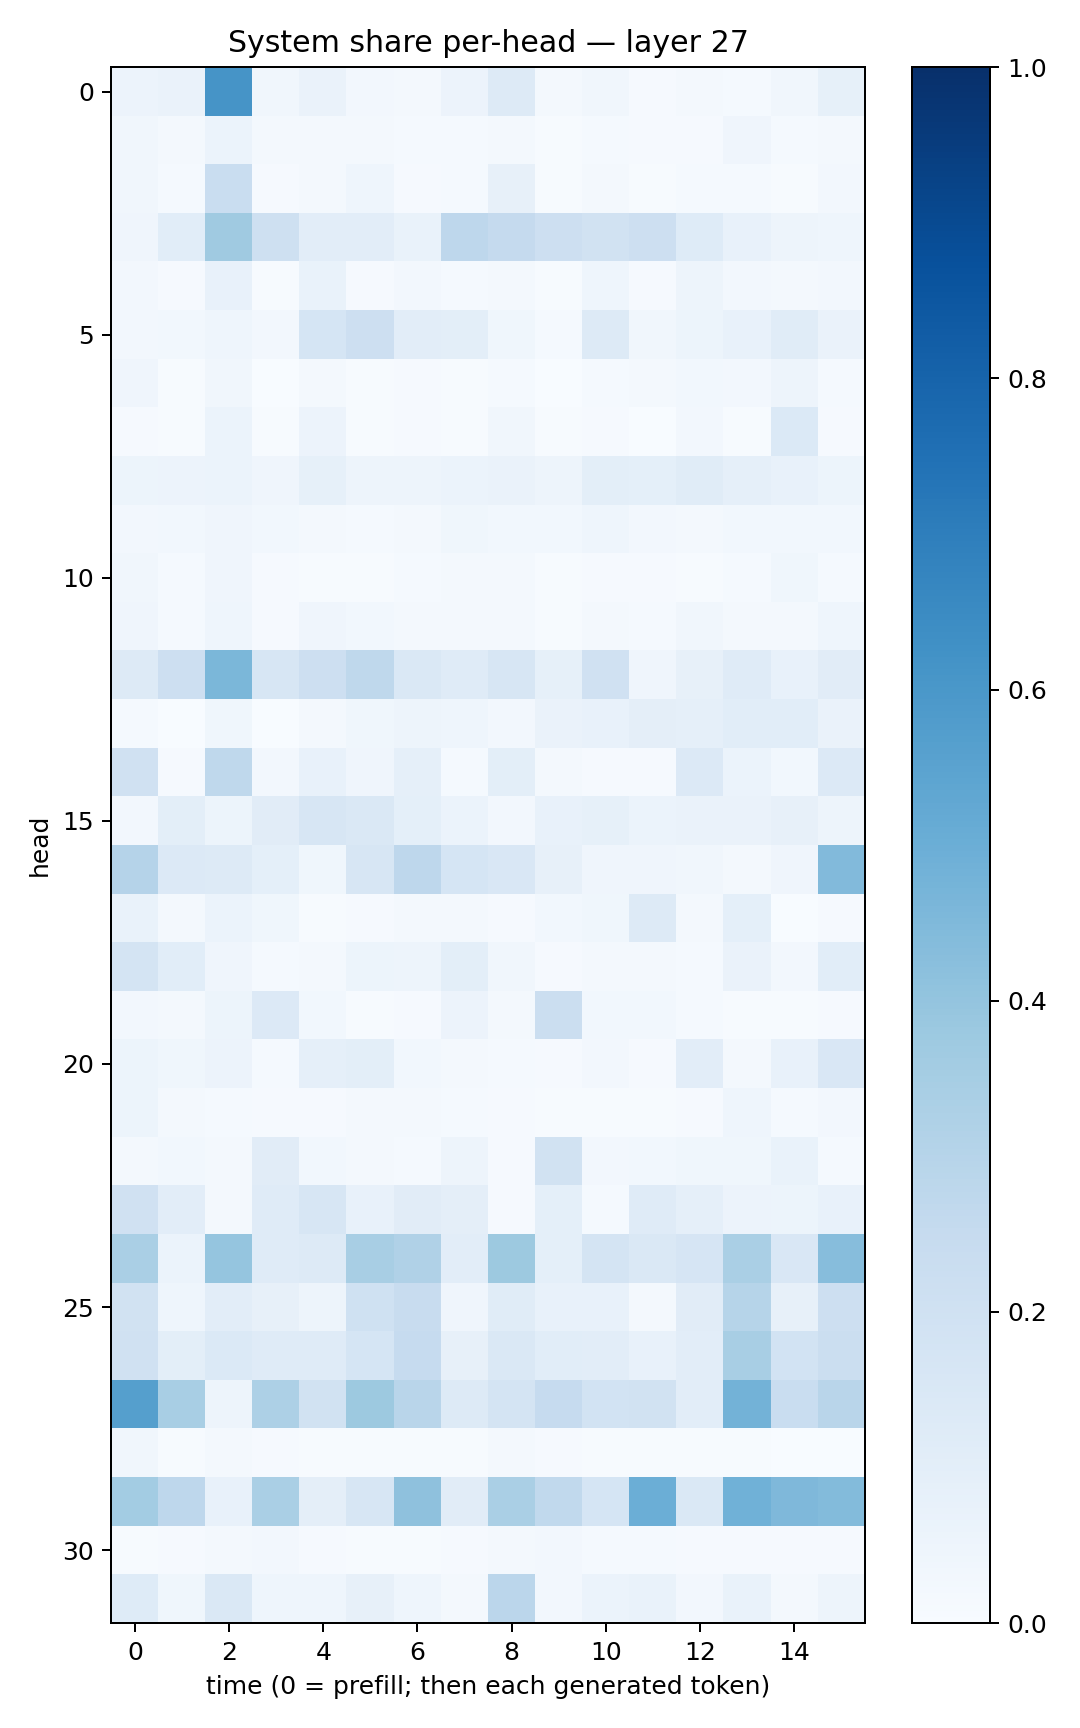

Source data for this figure (header and first rows):
0.057718735, 0.06496662, 0.61324304, 0.031845663, 0.06426667, 0.027208494, 0.01928917, 0.0562889, 0.13054079, 0.020091139, 0.032030206, 0.009077906, 0.023406094, 0.01367565, 0.031312104, 0.08299069
0.03156, 0.02115, 0.05915, 0.01574, 0.01773, 0.01607, 0.0133, 0.01247, 0.02047, 0.00749, 0.01299, 0.00946, 0.01033, 0.04049, 0.01411, 0.02335
0.03509, 0.01325, 0.2317, 0.009843, 0.01595, 0.04584, 0.008837, 0.01489, 0.0793, 0.005615, 0.02173, 0.006796, 0.01345, 0.01407, 0.007662, 0.02633
0.04007, 0.1093, 0.3707, 0.208, 0.1031, 0.1039, 0.06827, 0.2747, 0.2534, 0.2121, 0.1898, 0.2138, 0.1243, 0.07368, 0.04879, 0.04466
0.0249, 0.01085, 0.07527, 0.007126, 0.06659, 0.009244, 0.02485, 0.01408, 0.01925, 0.00577, 0.04568, 0.009322, 0.04993, 0.02447, 0.02101, 0.02385
0.0272, 0.02821, 0.04407, 0.02448, 0.1702, 0.211, 0.1026, 0.1003, 0.03701, 0.01267, 0.1279, 0.03263, 0.05171, 0.07291, 0.1163, 0.06355
0.04132, 0.006763, 0.03303, 0.003213, 0.01924, 0.00614, 0.01023, 0.003996, 0.01323, 0.001723, 0.01301, 0.02275, 0.02739, 0.02693, 0.04969, 0.01379
0.008845, 0.004875, 0.05888, 0.007086, 0.05689, 0.006662, 0.009425, 0.004876, 0.03266, 0.006487, 0.008389, 0.003213, 0.02714, 0.006654, 0.1389, 0.009013
0.05333, 0.05756, 0.05979, 0.04119, 0.08423, 0.04786, 0.05005, 0.05926, 0.06617, 0.04922, 0.09768, 0.09131, 0.1139, 0.08666, 0.0734, 0.05437
0.0245, 0.02951, 0.04015, 0.02802, 0.01957, 0.01381, 0.01619, 0.03698, 0.02752, 0.0276, 0.04523, 0.0255, 0.02086, 0.02911, 0.03011, 0.03115
0.03278, 0.01185, 0.04034, 0.009437, 0.005499, 0.005931, 0.01301, 0.02303, 0.01661, 0.005368, 0.00967, 0.0082, 0.006468, 0.01542, 0.03716, 0.01181
0.04111, 0.01276, 0.04643, 0.008056, 0.04062, 0.03029, 0.02166, 0.02049, 0.0219, 0.005785, 0.01899, 0.01478, 0.03354, 0.01898, 0.01944, 0.04612
0.1322, 0.2145, 0.4589, 0.1619, 0.2139, 0.2698, 0.1432, 0.1204, 0.1564, 0.08276, 0.1977, 0.03936, 0.07834, 0.1179, 0.07258, 0.1103
0.01351, 0.0009921, 0.03738, 0.002873, 0.01802, 0.03677, 0.04825, 0.04631, 0.02475, 0.06535, 0.07043, 0.09664, 0.08716, 0.1086, 0.1062, 0.06451
0.1973, 0.0112, 0.273, 0.0237, 0.07239, 0.04172, 0.08937, 0.01507, 0.1015, 0.02295, 0.01133, 0.01143, 0.1351, 0.06003, 0.02786, 0.133
0.02362, 0.09863, 0.0524, 0.113, 0.1588, 0.1417, 0.09143, 0.06192, 0.02629, 0.07375, 0.08357, 0.05958, 0.06347, 0.06436, 0.0813, 0.04916
0.3039, 0.1364, 0.1268, 0.09284, 0.03861, 0.161, 0.2742, 0.1689, 0.1492, 0.08134, 0.0421, 0.04032, 0.03333, 0.0176, 0.04285, 0.4441
0.06696, 0.0222, 0.06248, 0.03597, 0.00558, 0.007877, 0.02212, 0.01658, 0.01014, 0.02785, 0.03522, 0.1306, 0.01876, 0.09176, 0.0038, 0.009185
0.1776, 0.1078, 0.0408, 0.01245, 0.0172, 0.05423, 0.049, 0.1008, 0.03435, 0.007931, 0.0165, 0.01615, 0.01411, 0.06379, 0.0256, 0.1089
0.02516, 0.01731, 0.05171, 0.1366, 0.02856, 0.007086, 0.01062, 0.0563, 0.01777, 0.2248, 0.0298, 0.03004, 0.0129, 0.004978, 0.006187, 0.01087
0.05187, 0.03574, 0.05552, 0.01367, 0.08616, 0.09912, 0.02799, 0.01807, 0.01277, 0.007892, 0.02504, 0.01034, 0.1021, 0.01993, 0.07235, 0.151
0.05285, 0.01761, 0.01435, 0.008112, 0.009888, 0.02315, 0.02329, 0.012, 0.01129, 0.006133, 0.004305, 0.004456, 0.008926, 0.04492, 0.01368, 0.02608
0.02271, 0.02974, 0.01843, 0.1122, 0.0285, 0.01745, 0.01268, 0.04874, 0.0101, 0.192, 0.02648, 0.02869, 0.03737, 0.03561, 0.06781, 0.01343
0.1957, 0.1037, 0.01748, 0.1206, 0.1607, 0.07201, 0.1107, 0.09383, 0.008866, 0.09358, 0.01551, 0.1197, 0.08898, 0.05507, 0.05234, 0.07338
0.3389, 0.05876, 0.3981, 0.1181, 0.1289, 0.3419, 0.3172, 0.1024, 0.3788, 0.09122, 0.1746, 0.145, 0.167, 0.3397, 0.1522, 0.4309
0.1885, 0.04607, 0.1017, 0.08065, 0.04874, 0.2021, 0.2389, 0.04052, 0.1137, 0.07068, 0.07801, 0.02134, 0.1113, 0.2984, 0.0783, 0.2126
0.1971, 0.1006, 0.1377, 0.1191, 0.1189, 0.1706, 0.2497, 0.0796, 0.1477, 0.1075, 0.1028, 0.07149, 0.1018, 0.342, 0.1872, 0.2189
0.5625, 0.3433, 0.0505, 0.3272, 0.1911, 0.3771, 0.2921, 0.1259, 0.1722, 0.2473, 0.1872, 0.1905, 0.1025, 0.4778, 0.2343, 0.2898
0.03285, 0.006349, 0.0213, 0.01013, 0.004135, 0.005428, 0.005069, 0.00568, 0.01734, 0.008141, 0.004347, 0.006155, 0.005583, 0.006794, 0.003872, 0.00354
0.3589, 0.2768, 0.07404, 0.338, 0.09438, 0.1637, 0.4126, 0.1129, 0.3383, 0.2639, 0.1693, 0.4971, 0.1469, 0.4869, 0.4493, 0.4378
0.006705, 0.01037, 0.02135, 0.02461, 0.01076, 0.004523, 0.004013, 0.009669, 0.01823, 0.02684, 0.01385, 0.01309, 0.008391, 0.01136, 0.008965, 0.008321
0.1218, 0.03783, 0.1443, 0.04587, 0.04327, 0.0811, 0.04313, 0.02041, 0.284, 0.02425, 0.05865, 0.06893, 0.02427, 0.06642, 0.02194, 0.04883
